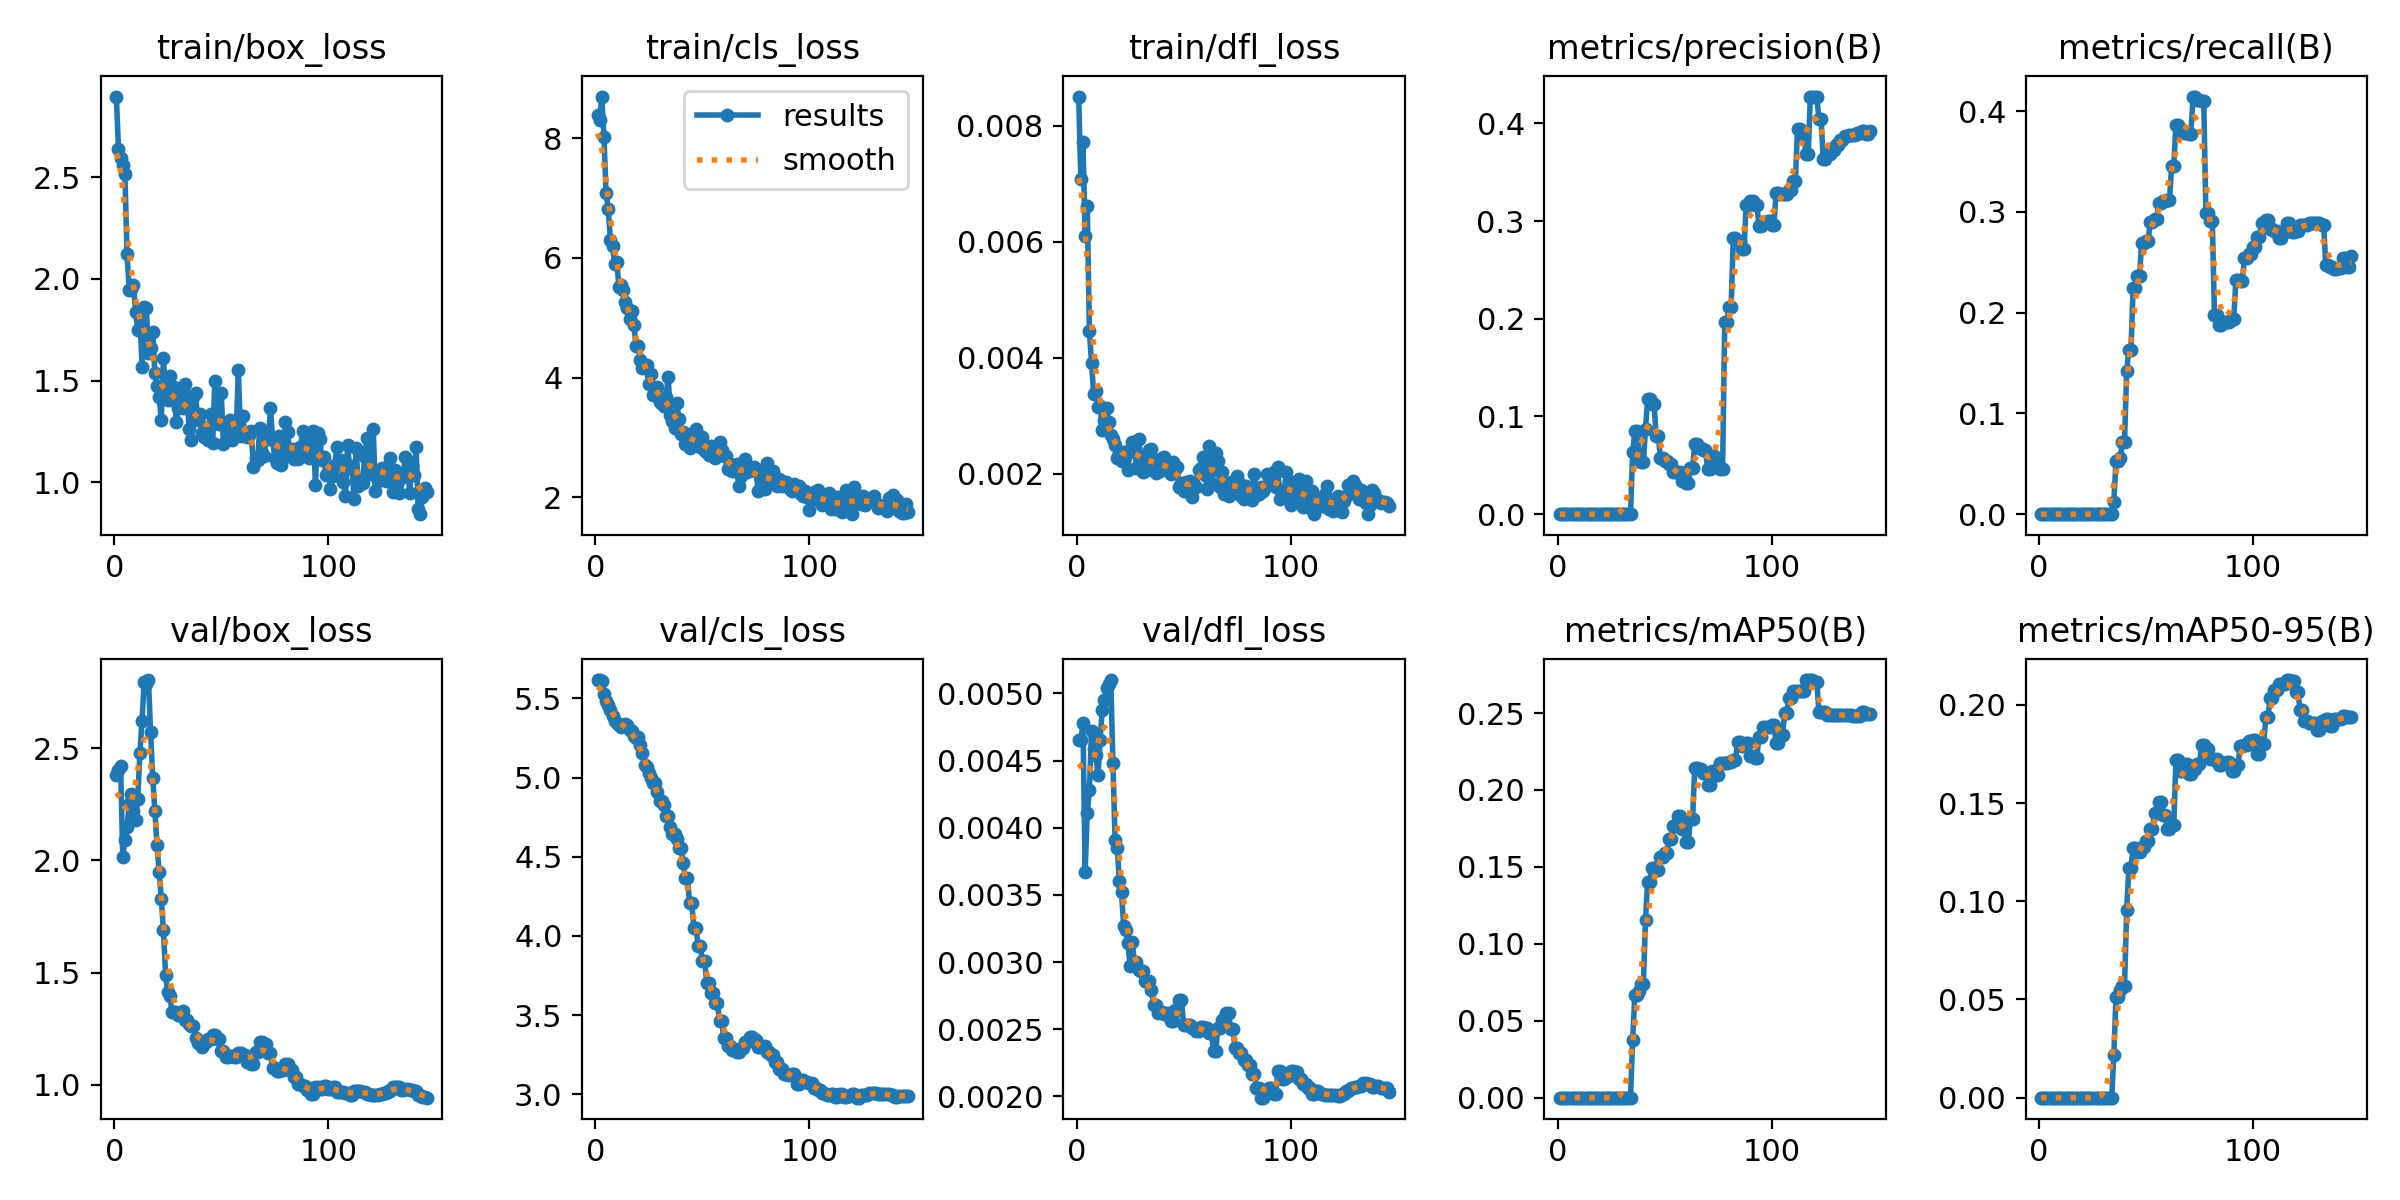

The data file committed next to this chart (first rows):
epoch, time, train/box_loss, train/cls_loss, train/dfl_loss, metrics/precision(B), metrics/recall(B), metrics/mAP50(B), metrics/mAP50-95(B), val/box_loss, val/cls_loss, val/dfl_loss, lr/pg0, lr/pg1, lr/pg2
1, 18.13, 2.897, 8.39, 0.0085, 0, 0, 0, 0, 2.379, 5.616, 0.00465, 1e-05, 1e-05, 0.09901
2, 21.19, 2.64, 8.304, 0.00707, 0, 0, 0, 0, 2.404, 5.613, 0.00465, 2.9802e-05, 2.9802e-05, 0.09703
3, 21.74, 2.595, 8.695, 0.00772, 0, 0, 0, 0, 2.419, 5.613, 0.00478, 4.934e-05, 4.934e-05, 0.09505
4, 22.62, 2.561, 8.025, 0.0061, 0, 0, 0, 0, 2.014, 5.528, 0.00367, 6.8614e-05, 6.8614e-05, 0.09307
5, 23.25, 2.515, 7.083, 0.00662, 0, 0, 0, 0, 2.091, 5.483, 0.00411, 8.7624e-05, 8.7624e-05, 0.09109
6, 23.88, 2.122, 6.823, 0.00445, 0, 0, 0, 0, 2.149, 5.456, 0.00428, 0.0001064, 0.0001064, 0.08911
7, 24.5, 1.946, 6.306, 0.00391, 0, 0, 0, 0, 2.25, 5.426, 0.00472, 0.0001249, 0.0001249, 0.08712
8, 25.42, 1.951, 6.204, 0.00337, 0, 0, 0, 0, 2.295, 5.388, 0.00459, 0.0001431, 0.0001431, 0.08514
9, 26.05, 1.971, 5.9, 0.00342, 0, 0, 0, 0, 2.219, 5.355, 0.00454, 0.000161, 0.000161, 0.08316
10, 26.66, 1.837, 5.928, 0.00315, 0, 0, 0, 0, 2.178, 5.343, 0.00439, 0.0001787, 0.0001787, 0.08118
11, 27.27, 1.748, 5.519, 0.00317, 0, 0, 0, 0, 2.272, 5.33, 0.00465, 0.0001961, 0.0001961, 0.0792
12, 27.9, 1.822, 5.542, 0.00275, 0, 0, 0, 0, 2.48, 5.318, 0.00488, 0.0002133, 0.0002133, 0.07721
13, 28.59, 1.569, 5.465, 0.0029, 0, 0, 0, 0, 2.622, 5.33, 0.00495, 0.0002302, 0.0002302, 0.07523
14, 29.21, 1.862, 5.271, 0.00313, 0, 0, 0, 0, 2.796, 5.335, 0.00504, 0.0002468, 0.0002468, 0.07325
15, 29.85, 1.859, 5.165, 0.00289, 0, 0, 0, 0, 2.786, 5.334, 0.00507, 0.0002632, 0.0002632, 0.07126
16, 30.46, 1.637, 4.986, 0.00266, 0, 0, 0, 0, 2.803, 5.302, 0.0051, 0.0002793, 0.0002793, 0.06928
17, 31.07, 1.662, 5.121, 0.0026, 0, 0, 0, 0, 2.57, 5.293, 0.00448, 0.0002952, 0.0002952, 0.0673
18, 32.02, 1.739, 4.876, 0.00249, 0, 0, 0, 0, 2.369, 5.26, 0.00391, 0.0003107, 0.0003107, 0.06531
19, 32.62, 1.536, 4.531, 0.00227, 0, 0, 0, 0, 2.22, 5.249, 0.00385, 0.000326, 0.000326, 0.06333
20, 33.22, 1.474, 4.524, 0.00235, 0, 0, 0, 0, 2.067, 5.254, 0.0036, 0.0003411, 0.0003411, 0.06134
21, 33.83, 1.418, 4.296, 0.00222, 0, 0, 0, 0, 1.95, 5.203, 0.00352, 0.0003559, 0.0003559, 0.05936
22, 34.43, 1.307, 4.165, 0.00237, 0, 0, 0, 0, 1.829, 5.155, 0.00327, 0.0003704, 0.0003704, 0.05737
23, 35.09, 1.611, 4.213, 0.00232, 0, 0, 0, 0, 1.687, 5.078, 0.00324, 0.0003847, 0.0003847, 0.05538
24, 35.72, 1.434, 4.218, 0.00206, 0, 0, 0, 0, 1.491, 5.068, 0.00314, 0.0003987, 0.0003987, 0.0534
25, 36.32, 1.403, 3.89, 0.00241, 0, 0, 0, 0, 1.414, 5.029, 0.00297, 0.0004124, 0.0004124, 0.05141
26, 36.92, 1.523, 4.068, 0.00254, 0, 0, 0, 0, 1.395, 4.998, 0.00315, 0.0004259, 0.0004259, 0.04943
27, 37.53, 1.407, 3.71, 0.00254, 0, 0, 0, 0, 1.326, 4.962, 0.003, 0.0004391, 0.0004391, 0.04744
28, 38.42, 1.47, 3.715, 0.0021, 0, 0, 0, 0, 1.326, 4.962, 0.003, 0.000452, 0.000452, 0.04545
29, 39.04, 1.294, 3.851, 0.0026, 0, 0, 0, 0, 1.324, 4.906, 0.00294, 0.0004647, 0.0004647, 0.04346
30, 39.66, 1.365, 3.591, 0.00228, 0, 0, 0, 0, 1.312, 4.849, 0.00293, 0.0004771, 0.0004771, 0.04148
31, 40.26, 1.459, 3.558, 0.00203, 0, 0, 0, 0, 1.312, 4.849, 0.00293, 0.0004892, 0.0004892, 0.03949
32, 41.43, 1.368, 3.534, 0.00205, 0, 0, 0, 0, 1.33, 4.824, 0.00286, 0.0005011, 0.0005011, 0.0375
33, 42.33, 1.486, 3.673, 0.00215, 0, 0, 0, 0, 1.288, 4.759, 0.00286, 0.0005127, 0.0005127, 0.03551
34, 42.94, 1.425, 4.011, 0.00241, 0, 0, 0, 0, 1.288, 4.759, 0.00286, 0.0005241, 0.0005241, 0.03352
35, 43.55, 1.261, 3.377, 0.00242, 0.06319, 0.01222, 0.03772, 0.02159, 1.271, 4.687, 0.00279, 0.0005352, 0.0005352, 0.03154
36, 44.18, 1.209, 3.271, 0.00224, 0.08481, 0.05247, 0.06661, 0.05133, 1.259, 4.645, 0.00268, 0.000546, 0.000546, 0.02955
37, 44.77, 1.42, 3.155, 0.00201, 0.08481, 0.05247, 0.06661, 0.05133, 1.259, 4.645, 0.00268, 0.0005566, 0.0005566, 0.02756
38, 45.62, 1.437, 3.572, 0.00209, 0.06154, 0.05601, 0.06929, 0.05499, 1.21, 4.614, 0.00262, 0.0005669, 0.0005669, 0.02557
39, 46.25, 1.308, 3.31, 0.00205, 0.0531, 0.07174, 0.07383, 0.05704, 1.185, 4.554, 0.00263, 0.0005769, 0.0005769, 0.02358
40, 46.85, 1.335, 3.06, 0.00226, 0.0531, 0.07174, 0.07383, 0.05704, 1.185, 4.554, 0.00263, 0.0005867, 0.0005867, 0.02159
41, 47.47, 1.242, 3.097, 0.00229, 0.08735, 0.1423, 0.1157, 0.09538, 1.17, 4.458, 0.00261, 0.0005962, 0.0005962, 0.0196
42, 48.09, 1.223, 2.894, 0.00209, 0.1182, 0.1631, 0.1404, 0.1169, 1.193, 4.363, 0.00262, 0.0006054, 0.0006054, 0.01761
43, 48.69, 1.273, 3.056, 0.00207, 0.1182, 0.1631, 0.1404, 0.1169, 1.193, 4.363, 0.00262, 0.0006144, 0.0006144, 0.01561
44, 49.34, 1.207, 2.832, 0.00199, 0.1126, 0.2242, 0.149, 0.1271, 1.203, 4.209, 0.00256, 0.0006231, 0.0006231, 0.01362
45, 49.93, 1.334, 2.944, 0.0022, 0.1126, 0.2242, 0.149, 0.1271, 1.203, 4.209, 0.00256, 0.0006315, 0.0006315, 0.01163
46, 50.55, 1.195, 2.939, 0.00213, 0.07968, 0.2369, 0.1478, 0.1249, 1.221, 4.05, 0.00264, 0.0006397, 0.0006397, 0.00964
47, 51.17, 1.5, 3.138, 0.00212, 0.07968, 0.2369, 0.1478, 0.1249, 1.221, 4.05, 0.00264, 0.0006477, 0.0006477, 0.007648
48, 51.81, 1.291, 2.928, 0.00176, 0.05705, 0.2688, 0.1565, 0.1274, 1.203, 3.938, 0.00272, 0.0006553, 0.0006553, 0.005655
49, 52.43, 1.285, 2.846, 0.00184, 0.05705, 0.2688, 0.1565, 0.1274, 1.203, 3.938, 0.00272, 0.0006627, 0.0006627, 0.003663
50, 53.09, 1.439, 3.007, 0.0017, 0.0542, 0.2711, 0.1588, 0.1309, 1.151, 3.842, 0.00253, 0.0006698, 0.0006698, 0.00167
51, 53.69, 1.189, 2.783, 0.00186, 0.0542, 0.2711, 0.1588, 0.1309, 1.151, 3.842, 0.00253, 0.00067, 0.00067, 0.00067
52, 54.3, 1.272, 2.788, 0.00173, 0.05155, 0.29, 0.1684, 0.1366, 1.123, 3.705, 0.00253, 0.0006634, 0.0006634, 0.0006634
53, 55.07, 1.219, 2.705, 0.00188, 0.05155, 0.29, 0.1684, 0.1366, 1.123, 3.705, 0.00253, 0.0006568, 0.0006568, 0.0006568
54, 55.7, 1.304, 2.867, 0.00159, 0.0428, 0.2933, 0.1763, 0.1448, 1.127, 3.642, 0.00251, 0.0006502, 0.0006502, 0.0006502
55, 56.29, 1.211, 2.829, 0.0018, 0.0428, 0.2933, 0.1763, 0.1448, 1.127, 3.642, 0.00251, 0.0006436, 0.0006436, 0.0006436
56, 56.9, 1.291, 2.666, 0.00176, 0.0428, 0.3088, 0.183, 0.1503, 1.125, 3.577, 0.00249, 0.000637, 0.000637, 0.000637
57, 57.5, 1.243, 2.818, 0.00206, 0.0428, 0.3088, 0.183, 0.1503, 1.125, 3.577, 0.00249, 0.0006304, 0.0006304, 0.0006304
58, 58.52, 1.552, 2.931, 0.00209, 0.03434, 0.3104, 0.1746, 0.1439, 1.144, 3.462, 0.00252, 0.0006238, 0.0006238, 0.0006238
59, 59.1, 1.228, 2.799, 0.00229, 0.03434, 0.3104, 0.1746, 0.1439, 1.144, 3.462, 0.00252, 0.0006172, 0.0006172, 0.0006172
60, 59.72, 1.327, 2.688, 0.00198, 0.03189, 0.3115, 0.1662, 0.1365, 1.133, 3.356, 0.00251, 0.0006106, 0.0006106, 0.0006106
... 86 more rows
